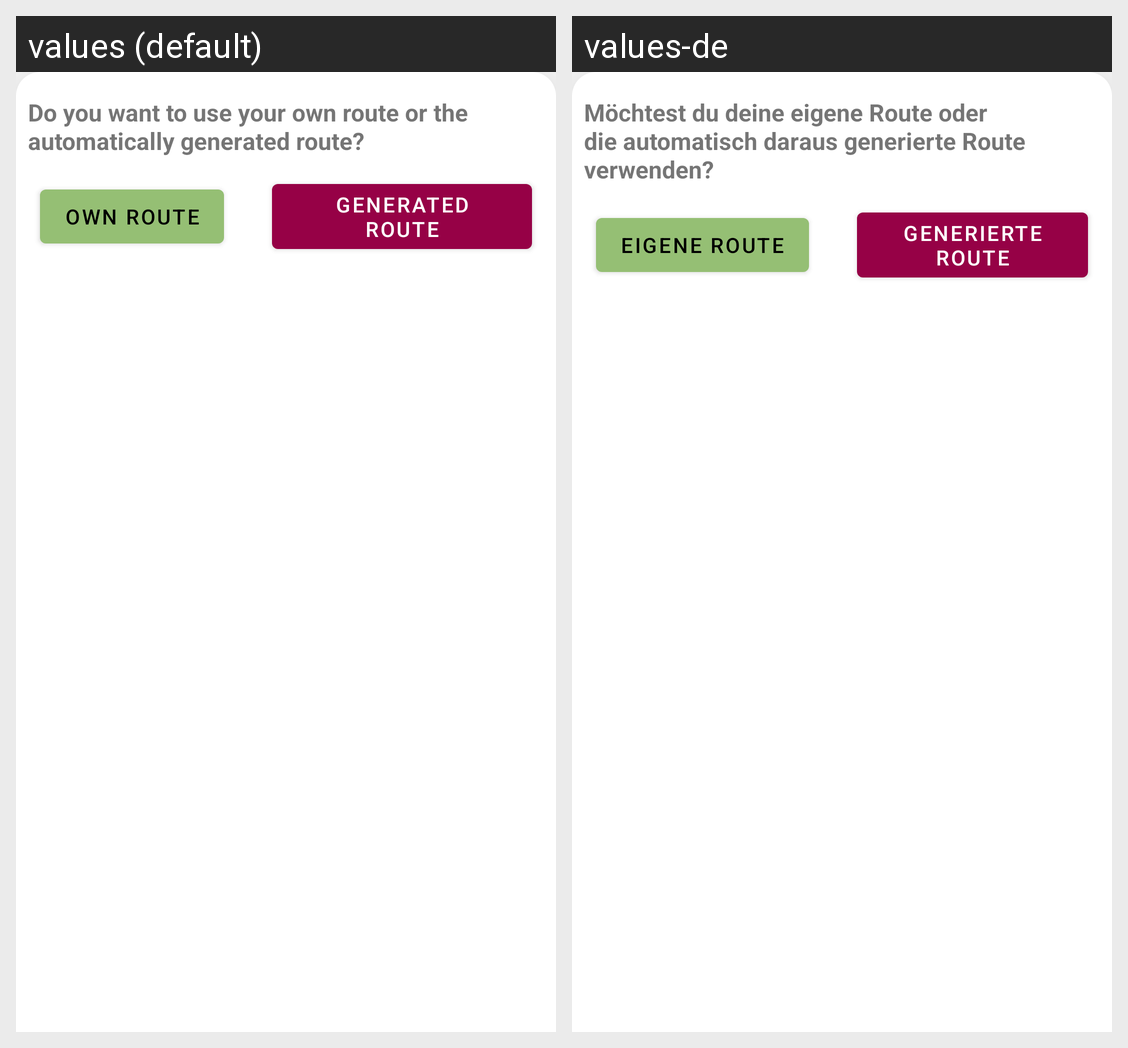

The Android screen above is rendered under two locales of the same app. Produce the string resources it draws, with the default and per-locale values.
Android screen res/layout/route_draw_confirm_sheet.xml rendered under 2 locales, left to right: values (default), values-de. Device: Nexus 5 (rendered at 1080×1920; each locale shown at half size, 540×960, under a caption strip naming it); theme AppTheme.
Strings drawn on this screen, with the default value and each locale's value (text and hints the layout hard-codes, and strings that could not be matched under every locale, appear in the picture but are not listed):

route_draw_confirm_option
  values: Do you want to use your own route or the automatically generated route?
  values-de: Möchtest du deine eigene Route oder die automatisch daraus generierte Route verwenden?

use_own_route
  values: Own Route
  values-de: Eigene Route

use_map_matching
  values: Generated Route
  values-de: Generierte Route
